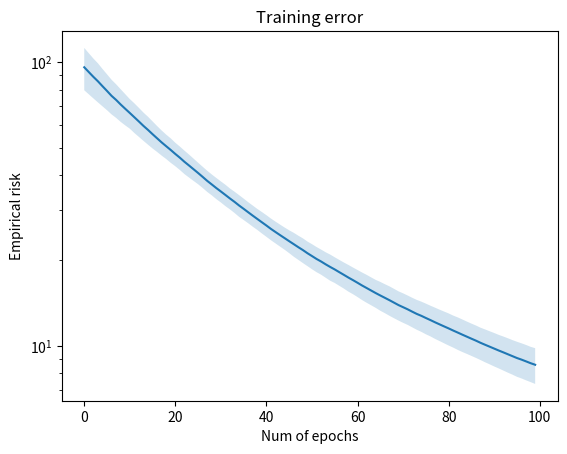

Source code (Python):
"""
Imports 
"""
import numpy as np
import matplotlib.pyplot as plt


def generate_data(n, d, cov_a, sigma2, beta_n):
    """
    :param cov_a: dxd covariance matrix of a
    :sigma_2: variance parameter for epsilon
    :beta_n: scaling for epsilon variance
    """

    A = np.random.multivariate_normal(np.zeros(d), cov_a, size=n) # Design matrix
    theta_star = np.random.multivariate_normal(np.zeros(d), np.eye(d)) # True param
    epsilon = np.random.multivariate_normal(np.zeros(n), sigma2 * beta_n * np.eye(n)) # Noise

    b = A @ theta_star + epsilon

    return A, b, theta_star


def compute_empirical_risk(A, b, theta):

    n = A.shape[0]
    
    return 1/(2*n) * np.linalg.norm(A@theta - b)**2

def compute_true_risk(theta_star, theta, cov_a, sigma2, beta_n):
    return 1/2 * (theta_star - theta).T @ cov_a @ (theta_star - theta) + 1/2 * sigma2 * beta_n


def run_sgd(rho, d, cov_a, sigma2, beta_n, num_epochs, gamma):

    empirical_risk_hist = []
    true_risk_hist = []

    n = int(d/rho)

    A, b, theta_star = generate_data(n, d, cov_a, sigma2, beta_n)

    theta = np.random.randn(d) # Random initialization. TODO : Maybe change this

    for epoch in range(num_epochs):
        for _ in range(n):
            idx  = np.random.randint(0, n)
            a_idx = A[idx, :]
            b_idx = b[idx]
            theta -= gamma * 1/n * (np.dot(a_idx, theta) - b_idx)* a_idx

        empirical_risk_hist.append(compute_empirical_risk(A, b, theta))
        true_risk_hist.append(compute_true_risk(theta_star, theta, cov_a, sigma2, beta_n))

    return empirical_risk_hist, true_risk_hist


"""
Experiment 1
"""
rho = 1
d_list = [100, 200, 400, 800, 1600]
num_runs = 10
all_runs_empirical_risk = []
all_runs_true_risk = []
num_epochs = 100



# Testing
d = 100
cov_a = np.eye(d) # TODO: Change alpha_d
sigma2 = 1
beta_n =1
gamma = 1/d

for run in range(num_runs): # TODO : wrap in d 
    empirical_risk_hist, true_risk_hist = run_sgd(rho, d, cov_a, sigma2, beta_n, num_epochs, gamma)
    all_runs_empirical_risk.append(empirical_risk_hist)
    all_runs_true_risk.append(true_risk_hist)


all_runs_empirical_risk = np.array(all_runs_empirical_risk)
all_runs_true_risk = np.array(all_runs_true_risk)

empirical_risk_hist_mean = np.mean(all_runs_empirical_risk, axis=0)
empirical_risk_hist_std = np.std(all_runs_empirical_risk, axis=0)

plt.plot(np.arange(num_epochs), empirical_risk_hist_mean)
plt.fill_between(np.arange(num_epochs), 
                 empirical_risk_hist_mean - empirical_risk_hist_std, 
                 empirical_risk_hist_mean + empirical_risk_hist_std, 
                 alpha=0.2)
plt.xlabel("Num of epochs")
plt.ylabel("Empirical risk")
plt.title("Training error")
plt.yscale("log")
plt.show()
